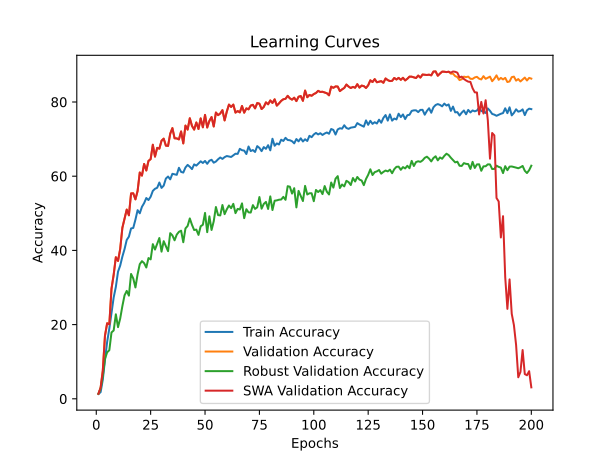

The table this chart was drawn from, first rows:
time; train_accuracy; train_loss; valid_accuracy; valid_loss; valid_accuracy_robust; valid_accuracy_swa; valid_accuracy_robust_swa
855,6267; 1,2958; 4,6929; 1,3600; 4,5864; 1,3586; 1,3600; 1,3586
1734,5790; 1,7934; 4,6451; 3,0000; 4,5185; 2,7069; 3,0000; 2,7069
2632,4901; 5,1633; 4,5084; 7,5800; 4,1517; 6,1172; 7,5800; 6,1172
3519,9532; 10,4776; 4,2711; 17,0000; 3,6493; 10,7793; 17,0000; 10,7793
4399,8465; 15,3347; 4,1282; 20,3600; 3,4666; 12,5310; 20,3600; 12,5310
5283,1083; 18,9380; 4,0358; 20,0800; 3,5362; 13,0966; 20,0800; 13,0966
6135,3724; 23,2570; 3,9232; 29,6600; 3,1704; 17,8862; 29,6600; 17,8862
7032,9230; 27,3083; 3,8197; 33,4400; 2,8755; 18,4138; 33,4400; 18,4138
7930,7520; 30,1642; 3,7444; 38,1600; 2,7854; 22,7759; 38,1600; 22,7759
8819,0608; 34,2579; 3,6213; 37,1600; 2,8031; 19,3103; 37,1600; 19,3103
9715,3953; 35,9071; 3,5996; 40,3800; 2,6219; 21,6379; 40,3800; 21,6379
10588,1348; 38,3267; 3,5502; 46,1000; 2,4686; 24,9828; 46,1000; 24,9828
11444,2148; 40,3537; 3,4950; 48,5400; 2,3224; 27,8897; 48,5400; 27,8897
12315,6336; 42,8175; 3,4528; 51,0000; 2,5214; 29,0793; 51,0000; 29,0793
13194,3457; 43,7049; 3,4113; 49,4600; 2,5101; 27,8103; 49,4600; 27,8103
14081,1915; 45,9206; 3,3547; 55,3600; 2,2427; 33,6448; 55,3600; 33,6448
14961,7033; 46,0527; 3,3799; 55,3800; 2,1899; 32,4483; 55,3800; 32,4483
15858,6579; 48,2739; 3,3034; 53,7600; 2,3325; 30,0103; 53,7600; 30,0103
16740,1627; 50,8387; 3,2284; 56,0200; 2,1234; 33,5724; 56,0200; 33,5724
17644,8757; 49,9964; 3,2895; 61,0000; 2,0252; 36,2897; 61,0000; 36,2897
18544,1933; 51,7543; 3,2011; 60,1600; 2,0130; 37,1000; 60,1600; 37,1000
19451,8486; 52,7454; 3,1778; 63,3000; 1,9421; 36,5655; 63,3000; 36,5655
20352,8562; 54,1191; 3,1368; 61,5400; 2,0097; 35,3931; 61,5400; 35,3931
21245,4214; 53,5732; 3,1659; 64,1200; 1,8763; 37,9310; 64,1200; 37,9310
22132,2082; 54,4620; 3,1387; 64,6000; 1,9271; 37,5793; 64,6000; 37,5793
23038,2884; 56,0428; 3,0777; 68,4800; 1,8571; 41,6828; 68,4800; 41,6828
23939,2562; 56,6092; 3,0974; 65,2800; 1,9874; 40,2241; 65,2800; 40,2241
24805,9900; 56,8742; 3,0886; 67,6400; 1,8203; 41,8000; 67,6400; 41,8000
25723,9998; 58,2908; 3,0136; 67,4200; 1,8014; 43,3310; 67,4200; 43,3310
26604,9011; 56,8392; 3,0678; 69,5600; 1,8884; 39,6621; 69,5600; 39,6621
27443,6186; 57,4586; 3,0589; 70,1200; 1,8726; 42,4828; 70,1200; 42,4828
28402,7741; 59,3611; 3,0154; 68,2400; 1,9073; 41,1379; 68,2400; 41,1379
29299,2980; 59,9073; 2,9828; 68,1600; 1,7834; 39,7966; 68,1600; 39,7966
30163,0680; 59,1538; 3,0053; 71,4600; 1,5884; 44,6483; 71,4600; 44,6483
31069,9656; 60,6430; 2,9701; 72,9600; 1,5707; 44,0345; 72,9600; 44,0345
31934,5287; 60,5204; 2,9808; 70,2200; 1,7461; 42,7172; 70,2200; 42,7172
32865,0817; 60,3688; 2,9721; 70,1800; 1,7517; 44,2552; 70,1800; 44,2552
33754,9352; 62,2627; 2,9254; 69,9200; 1,6820; 45,0000; 69,9200; 45,0000
34588,4708; 61,1513; 2,9330; 72,0600; 1,4847; 45,3069; 72,0600; 45,3069
35538,4698; 60,9808; 2,9592; 68,8400; 1,7169; 42,1966; 68,8400; 42,1966
36446,3294; 62,3398; 2,9117; 73,6400; 1,5868; 45,9172; 73,6400; 45,9172
37290,6094; 63,0439; 2,9096; 72,5600; 1,6071; 46,5897; 72,5600; 46,5897
38251,0355; 62,5400; 2,9107; 75,6200; 1,4208; 48,6138; 75,6200; 48,6138
39144,7294; 61,9091; 2,9179; 73,5600; 1,6362; 46,8931; 73,5600; 46,8931
40015,7125; 63,1781; 2,8978; 72,5600; 1,8807; 45,4897; 72,5600; 45,4897
40938,8763; 62,8563; 2,8882; 74,4800; 1,6356; 45,6000; 74,4800; 45,6000
41803,1066; 63,4496; 2,8930; 72,7200; 1,6564; 44,1793; 72,7200; 44,1793
42725,6688; 64,0135; 2,8821; 75,5800; 1,5223; 46,5103; 75,5800; 46,5103
43626,2744; 63,5641; 2,8813; 73,1800; 1,5600; 46,8966; 73,1800; 46,8966
44515,8131; 64,1087; 2,8711; 76,5200; 1,4942; 50,0966; 76,5200; 50,0966
45452,1804; 63,3357; 2,8776; 73,1200; 1,7049; 44,9069; 73,1200; 44,9069
46349,9627; 64,1608; 2,8503; 74,9000; 1,4876; 49,1862; 74,9000; 49,1862
47231,9954; 64,4294; 2,8424; 75,9400; 1,5323; 45,5069; 75,9400; 45,5069
48142,7003; 63,6390; 2,8815; 73,4000; 1,6888; 47,8483; 73,4000; 47,8483
49073,0300; 63,9566; 2,8283; 77,1600; 1,4272; 51,6931; 77,1600; 51,6931
49967,1989; 64,5623; 2,8511; 76,4600; 1,5424; 49,5172; 76,4600; 49,5172
50863,5332; 65,0430; 2,8222; 76,9000; 1,4511; 49,4241; 76,9000; 49,4241
51781,0187; 64,6591; 2,8374; 77,8000; 1,4089; 52,2310; 77,8000; 52,2310
52674,2946; 65,1361; 2,8382; 75,0400; 1,5365; 49,7690; 75,0400; 49,7690
53615,2998; 65,4348; 2,8293; 77,4000; 1,3922; 51,0690; 77,4000; 51,0690
... 140 more rows
